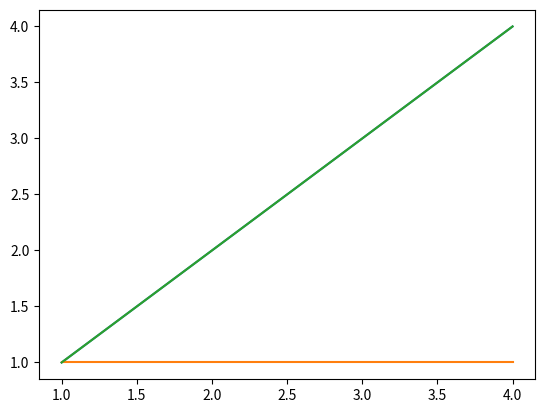

Here is the Python script that generated this plot:
import matplotlib.pyplot as mlt
import numpy as nmpi


worstxpoint=nmpi.array([1,2,3,4])
worstypoint=nmpi.array([1,2,3,4])

mlt.plot(worstxpoint,worstypoint)

bestxpoint=nmpi.array([1,2,3,4])
bestypoint=nmpi.array([1,1,1,1])

mlt.plot(bestxpoint,bestypoint)

averagexpoint=nmpi.array([1,2,3,4])
averageypoint=nmpi.array([1,2,3,4])

mlt.plot(averagexpoint,averageypoint)

mlt.show()